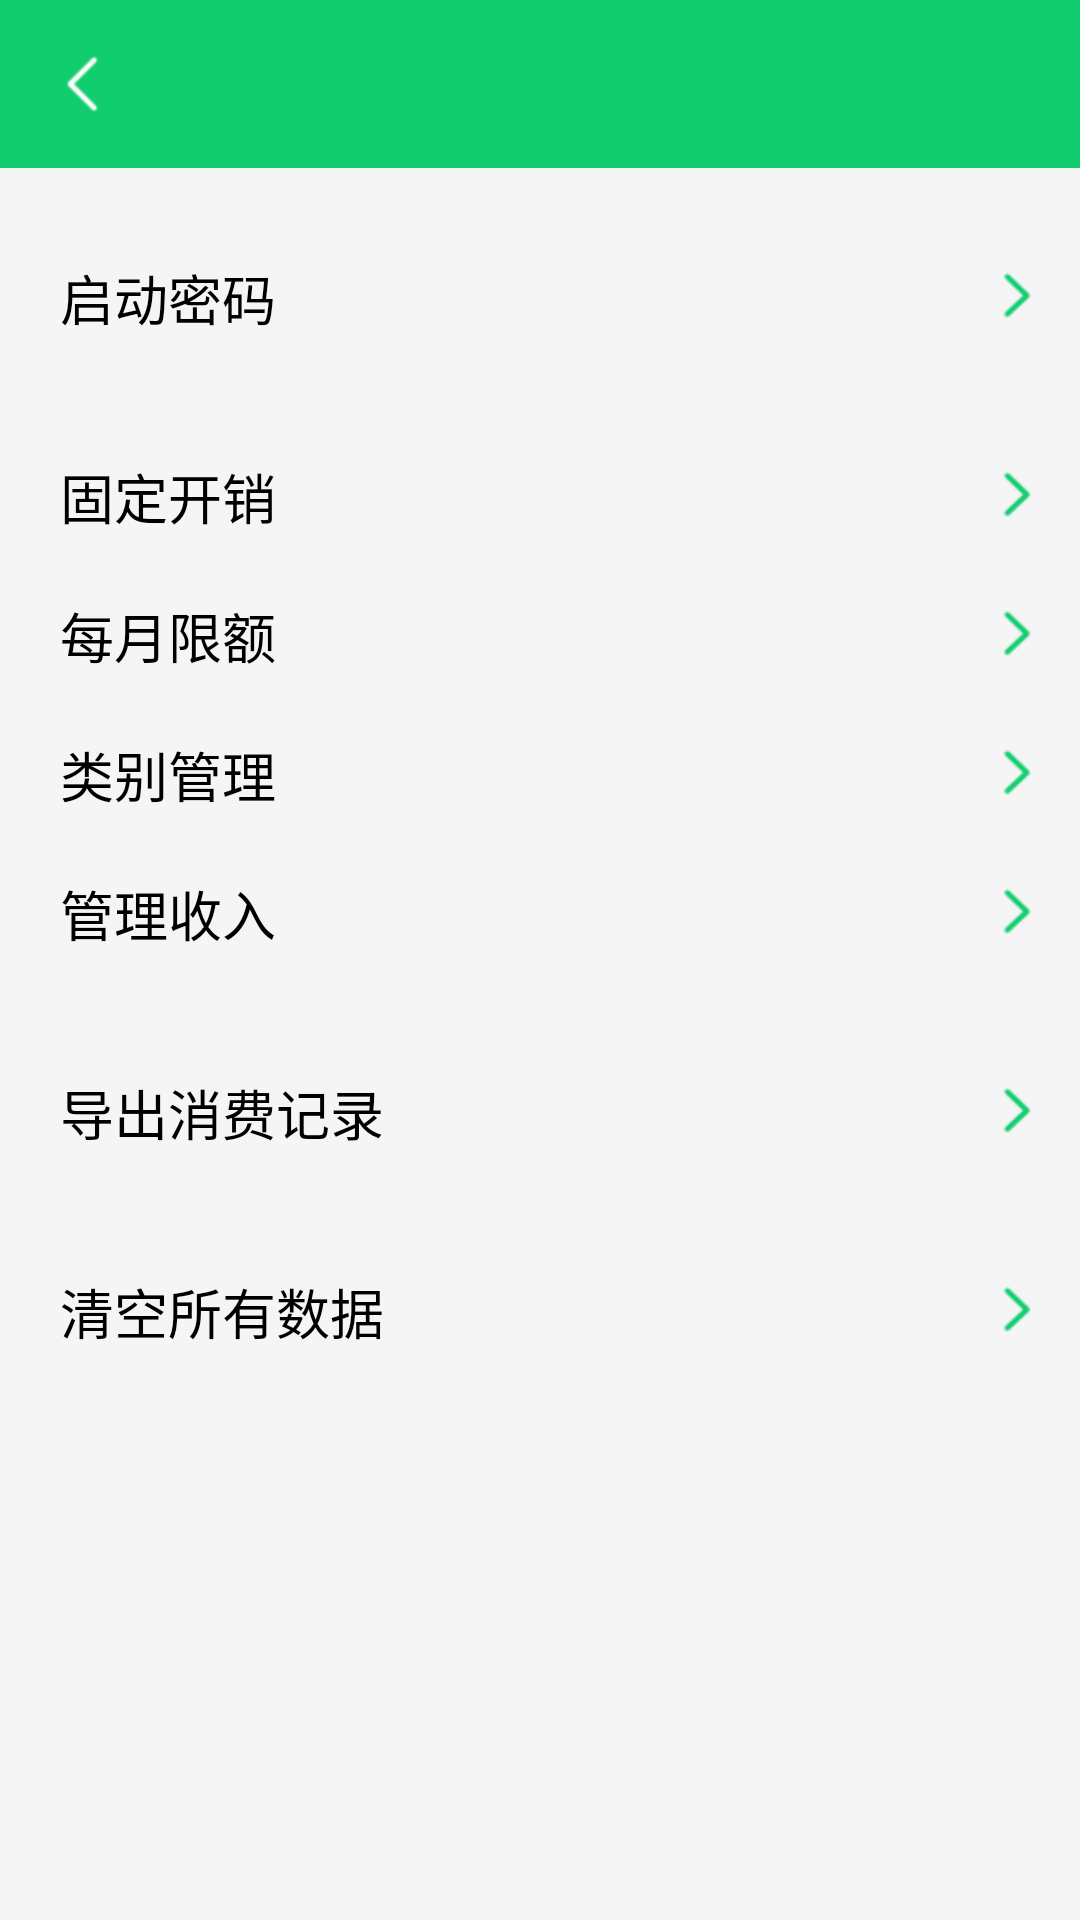

The Android layout XML behind this screen, and the referenced resources:
<!-- AndroidManifest.xml: application theme AppTheme -->
<!-- res/layout/activity_setting.xml -->
<?xml version="1.0" encoding="utf-8"?>
<LinearLayout xmlns:android="http://schemas.android.com/apk/res/android"
    xmlns:app="http://schemas.android.com/apk/res-auto"
    android:layout_width="match_parent"
    android:layout_height="match_parent"
    android:orientation="vertical">

    <include layout="@layout/toolbar" />

    <ScrollView
        android:layout_width="match_parent"
        android:layout_height="match_parent">

        <android.support.v7.widget.LinearLayoutCompat
            android:layout_width="match_parent"
            android:layout_height="wrap_content"
            android:orientation="vertical"
            app:divider="@drawable/divider_line"
            app:paddingStart="20dp"
            app:showDividers="middle">

            <RelativeLayout
                android:id="@+id/set_rl1"
                style="@style/ActionLayoutStyle">

                <TextView
                    style="@style/TextStyle"
                    android:text="启动密码" />

                <TextView
                    android:id="@+id/set_tv_psw"
                    style="@style/TextStyle.Accent.Right" />
            </RelativeLayout>

            <RelativeLayout
                android:id="@+id/set_rl2"
                style="@style/ActionLayoutStyle">

                <TextView
                    style="@style/TextStyle"
                    android:text="固定开销" />

                <TextView
                    android:id="@+id/set_tv_gdkx"
                    style="@style/TextStyle.Accent.Right" />
            </RelativeLayout>

            <RelativeLayout
                android:id="@+id/set_rl3"
                style="@style/ActionLayoutStyle"
                android:layout_marginTop="0dp">

                <TextView
                    style="@style/TextStyle"
                    android:text="每月限额" />

                <TextView
                    android:id="@+id/set_tv_myxe"
                    style="@style/TextStyle.Accent.Right" />
            </RelativeLayout>

            <RelativeLayout
                android:id="@+id/set_rl4"
                style="@style/ActionLayoutStyle"
                android:layout_marginTop="0dp">

                <TextView
                    style="@style/TextStyle"
                    android:text="类别管理" />

                <TextView
                    android:id="@+id/set_tv_lbgl"
                    style="@style/TextStyle.Accent.Right" />
            </RelativeLayout>

            <RelativeLayout
                android:id="@+id/set_rl5"
                style="@style/ActionLayoutStyle"
                android:layout_marginTop="0dp">

                <TextView
                    style="@style/TextStyle"
                    android:text="管理收入" />

                <TextView
                    android:id="@+id/set_tv_glsr"
                    style="@style/TextStyle.Accent.Right" />
            </RelativeLayout>

            <RelativeLayout
                android:id="@+id/set_rl6"
                style="@style/ActionLayoutStyle">

                <TextView
                    style="@style/TextStyle"
                    android:text="导出消费记录" />

                <TextView
                    android:id="@+id/set_tv_dcjl"
                    style="@style/TextStyle.Accent.Right" />
            </RelativeLayout>

            <RelativeLayout
                android:id="@+id/set_rl7"
                style="@style/ActionLayoutStyle">

                <TextView
                    style="@style/TextStyle"
                    android:text="清空所有数据" />

                <TextView
                    android:id="@+id/set_tv_qksysj"
                    style="@style/TextStyle.Accent.Right" />
            </RelativeLayout>

        </android.support.v7.widget.LinearLayoutCompat>
    </ScrollView>

</LinearLayout>
<!-- res/layout/toolbar.xml (included above) -->
<?xml version="1.0" encoding="utf-8"?>
<android.support.v7.widget.Toolbar xmlns:android="http://schemas.android.com/apk/res/android"
    xmlns:app="http://schemas.android.com/apk/res-auto"
    android:id="@+id/toolbar"
    android:layout_width="match_parent"
    android:layout_height="?attr/actionBarSize"
    android:background="?attr/colorPrimary"
    app:layout_scrollFlags="scroll|enterAlways"
    app:navigationIcon="@drawable/ic_back"
    app:popupTheme="@style/ThemeOverlay.AppCompat.Light"
    app:theme="@style/ThemeOverlay.AppCompat.Dark.ActionBar"
    app:titleTextColor="#ffffff" />
<!-- resources referenced by this layout -->
<resources>
  <!-- drawable ic_back: png bitmap (drawable-hdpi, 332 bytes) -->
  <style name="ActionLayoutStyle">
          <item name="android:layout_width">match_parent</item>
          <item name="android:layout_height">wrap_content</item>
          <item name="android:clickable">true</item>
          <item name="android:background">?attr/selectableItemBackground</item>
          <item name="android:padding">10dp</item>
          <item name="android:layout_marginTop">20dp</item>
      </style>
  <style name="TextStyle">
          <item name="android:layout_width">wrap_content</item>
          <item name="android:layout_height">wrap_content</item>
          <item name="android:layout_centerVertical">true</item>
          <item name="android:textAppearance">?android:attr/textAppearanceMedium</item>
          <item name="android:textColor">@android:color/black</item>
          <item name="android:gravity">center</item>
          <item name="android:layout_marginLeft">10dp</item>
      </style>
  <style name="TextStyle.Accent.Right">
          <item name="android:layout_alignParentRight">true</item>
          <item name="android:drawableRight">@drawable/ic_come</item>
      </style>
  <style name="AppTheme" parent="Theme.AppCompat.Light.NoActionBar">
          <item name="colorPrimary">@color/primary</item>
          <item name="colorPrimaryDark">@color/primaryDark</item>
          <item name="colorAccent">@color/accent</item>
          <item name="android:windowBackground">@color/window_background</item>
      </style>
  <!-- drawable ic_come: png bitmap (drawable-hdpi, 638 bytes) -->
  <color name="primary">#11CD6E</color>
  <color name="primaryDark">#11CD6E</color>
  <color name="accent">#11CD6E</color>
  <color name="window_background">#F5F5F5</color>
</resources>
